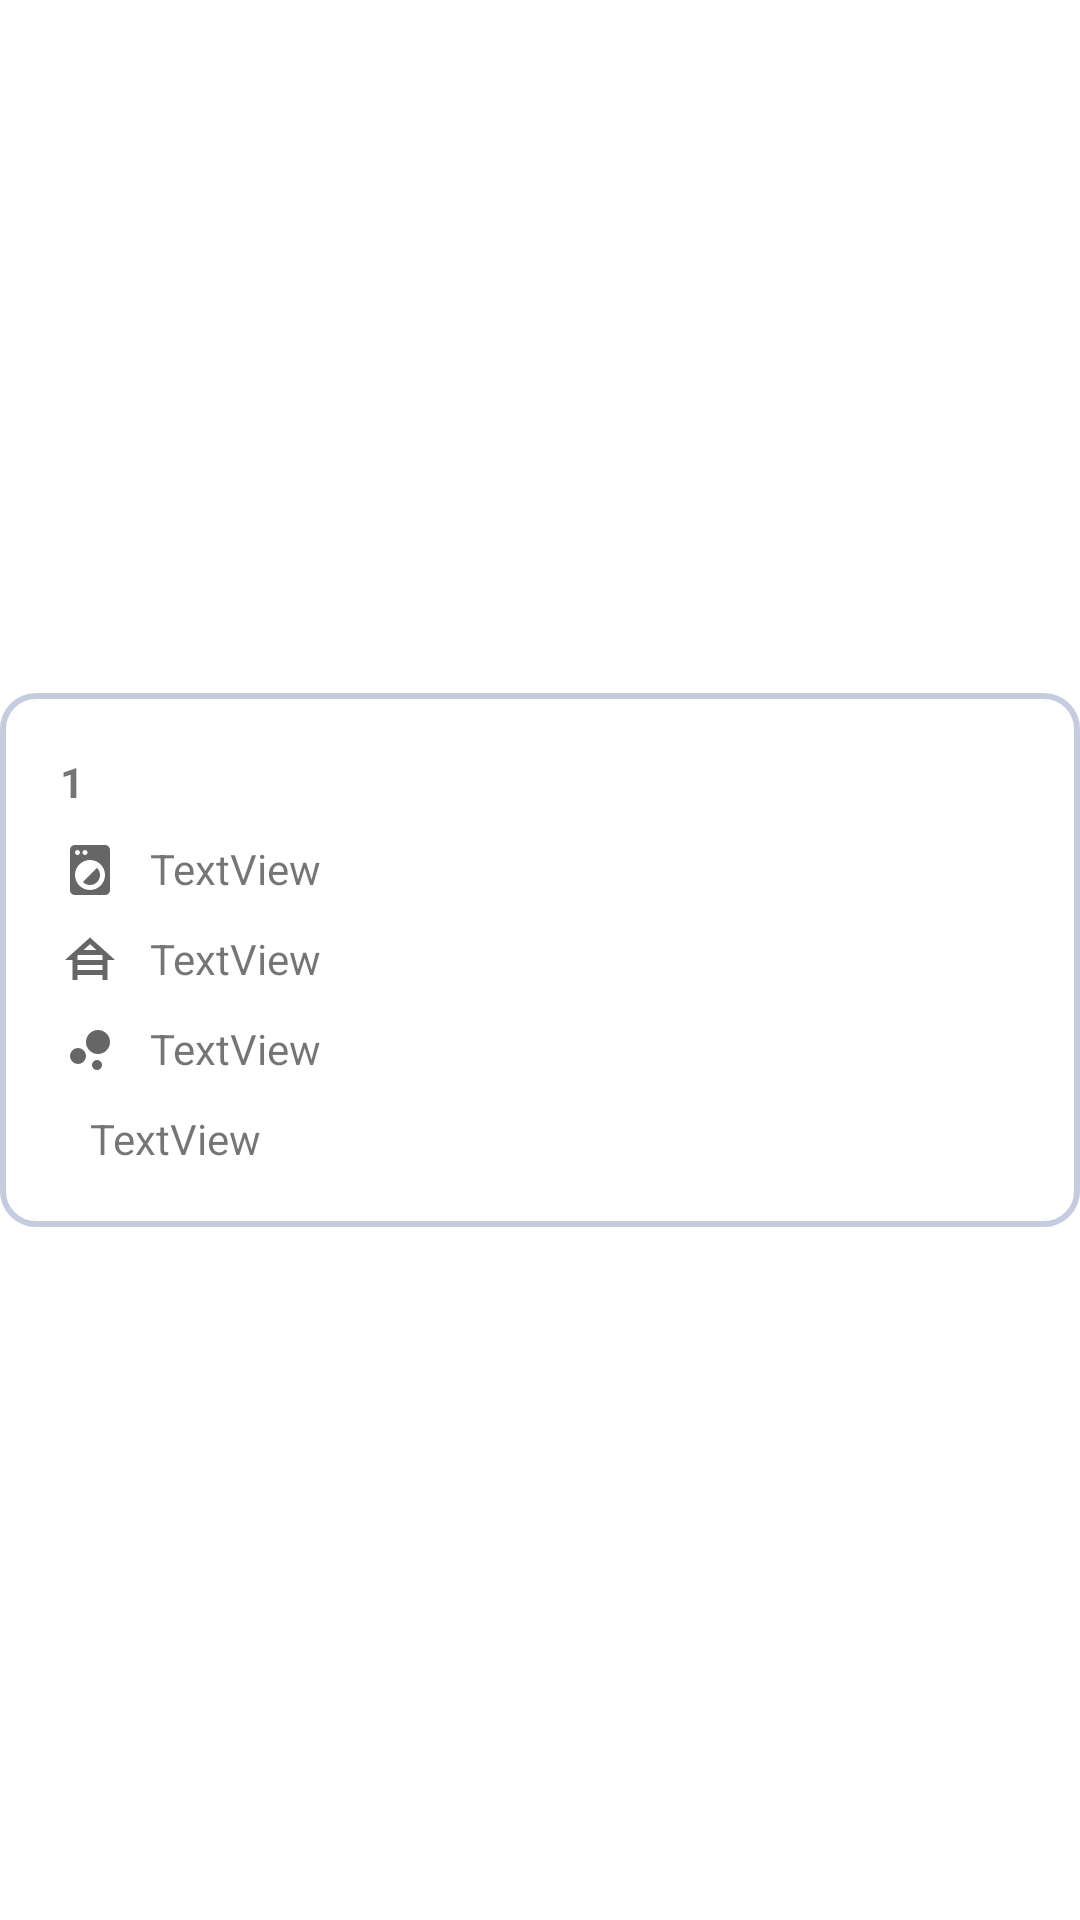

This screen was rendered from an Android layout file. Write that file and the resources it references.
<!-- AndroidManifest.xml: application theme Theme.QuanLyGiatLa_Nhom1 -->
<!-- res/layout/adapter_bill_detail.xml -->
<?xml version="1.0" encoding="utf-8"?>
<androidx.constraintlayout.widget.ConstraintLayout xmlns:android="http://schemas.android.com/apk/res/android"
    xmlns:tools="http://schemas.android.com/tools"
    android:layout_width="match_parent"
    android:layout_height="match_parent"
    xmlns:app="http://schemas.android.com/apk/res-auto">

    <androidx.constraintlayout.widget.ConstraintLayout
        android:id="@+id/l_user"
        android:layout_width="0dp"
        android:layout_height="wrap_content"
        android:layout_marginTop="10dp"
        android:layout_marginBottom="10dp"
        android:background="@drawable/radius"
        app:layout_constraintBottom_toBottomOf="parent"
        app:layout_constraintEnd_toEndOf="parent"
        app:layout_constraintStart_toStartOf="parent"
        app:layout_constraintTop_toTopOf="parent">

        <TextView
            android:id="@+id/tv_service_type"
            android:layout_width="wrap_content"
            android:layout_height="wrap_content"
            android:layout_marginStart="10dp"
            android:layout_marginTop="10dp"
            android:text="TextView"
            app:layout_constraintStart_toEndOf="@+id/imageView9"
            app:layout_constraintTop_toBottomOf="@+id/tv_index" />

        <TextView
            android:id="@+id/tv_warehouse"
            android:layout_width="wrap_content"
            android:layout_height="wrap_content"
            android:layout_marginStart="10dp"
            android:layout_marginTop="11dp"
            android:text="TextView"
            app:layout_constraintStart_toEndOf="@+id/imageView10"
            app:layout_constraintTop_toBottomOf="@+id/tv_service_type" />

        <TextView
            android:id="@+id/tv_quantity"
            android:layout_width="wrap_content"
            android:layout_height="wrap_content"
            android:layout_marginStart="10dp"
            android:layout_marginTop="11dp"
            android:text="TextView"
            app:layout_constraintStart_toEndOf="@+id/imageView17"
            app:layout_constraintTop_toBottomOf="@+id/tv_warehouse" />

        <TextView
            android:id="@+id/tv_price"
            android:layout_width="wrap_content"
            android:layout_height="wrap_content"
            android:layout_marginStart="10dp"
            android:layout_marginTop="11dp"
            android:text="TextView"
            app:layout_constraintStart_toEndOf="@+id/imageView18"
            app:layout_constraintTop_toBottomOf="@+id/tv_quantity" />

        <TextView
            android:id="@+id/tv_index"
            android:layout_width="wrap_content"
            android:layout_height="wrap_content"
            android:text="1"
            android:textStyle="bold"
            app:layout_constraintStart_toStartOf="parent"
            app:layout_constraintTop_toTopOf="parent" />

        <ImageView
            android:id="@+id/imageView9"
            android:layout_width="wrap_content"
            android:layout_height="wrap_content"
            android:layout_marginTop="10dp"
            app:layout_constraintStart_toStartOf="parent"
            app:layout_constraintTop_toBottomOf="@+id/tv_index"
            app:srcCompat="@drawable/service_20_20" />

        <ImageView
            android:id="@+id/imageView10"
            android:layout_width="wrap_content"
            android:layout_height="wrap_content"
            android:layout_marginTop="10dp"
            app:layout_constraintStart_toStartOf="parent"
            app:layout_constraintTop_toBottomOf="@+id/imageView9"
            app:srcCompat="@drawable/warehouse_20_20" />

        <ImageView
            android:id="@+id/imageView17"
            android:layout_width="wrap_content"
            android:layout_height="wrap_content"
            android:layout_marginTop="10dp"
            app:layout_constraintStart_toStartOf="parent"
            app:layout_constraintTop_toBottomOf="@+id/imageView10"
            app:srcCompat="@drawable/quantity_20_20" />

        <ImageView
            android:id="@+id/imageView18"
            android:layout_width="wrap_content"
            android:layout_height="wrap_content"
            android:layout_marginTop="10dp"
            app:layout_constraintStart_toStartOf="parent"
            app:layout_constraintTop_toBottomOf="@+id/imageView17"
            app:srcCompat="@drawable/price_20_20" />

    </androidx.constraintlayout.widget.ConstraintLayout>

</androidx.constraintlayout.widget.ConstraintLayout>
<!-- resources referenced by this layout -->
<resources>
  <!-- drawable quantity_20_20 (drawable) -->
  <vector android:height="20dp" android:tint="?attr/colorControlNormal"
      android:viewportHeight="24" android:viewportWidth="24"
      android:width="20dp" xmlns:android="http://schemas.android.com/apk/res/android">
      <path android:fillColor="@android:color/white" android:pathData="M7.2,14.4m-3.2,0a3.2,3.2 0,1 1,6.4 0a3.2,3.2 0,1 1,-6.4 0"/>
      <path android:fillColor="@android:color/white" android:pathData="M14.8,18m-2,0a2,2 0,1 1,4 0a2,2 0,1 1,-4 0"/>
      <path android:fillColor="@android:color/white" android:pathData="M15.2,8.8m-4.8,0a4.8,4.8 0,1 1,9.6 0a4.8,4.8 0,1 1,-9.6 0"/>
  </vector>
  <!-- drawable radius (drawable) -->
  <shape
      xmlns:android="http://schemas.android.com/apk/res/android"
      android:shape="rectangle"   >
      <solid
          android:color="#FFFFFF" >
      </solid>
      <stroke
          android:width="2dp"
          android:color="#C4CDE0" >
      </stroke>
      <padding
          android:left="20dp"
          android:top="20dp"
          android:right="20dp"
          android:bottom="20dp">
      </padding>
      <corners
          android:radius="11dp"   >
      </corners>
  </shape>
  <!-- drawable service_20_20 (drawable) -->
  <vector android:height="20dp" android:tint="?attr/colorControlNormal"
      android:viewportHeight="24" android:viewportWidth="24"
      android:width="20dp" xmlns:android="http://schemas.android.com/apk/res/android">
      <path android:fillColor="@android:color/white" android:pathData="M9.17,16.83c1.56,1.56 4.1,1.56 5.66,0 1.56,-1.56 1.56,-4.1 0,-5.66l-5.66,5.66zM18,2.01L6,2c-1.11,0 -2,0.89 -2,2v16c0,1.11 0.89,2 2,2h12c1.11,0 2,-0.89 2,-2L20,4c0,-1.11 -0.89,-1.99 -2,-1.99zM10,4c0.55,0 1,0.45 1,1s-0.45,1 -1,1 -1,-0.45 -1,-1 0.45,-1 1,-1zM7,4c0.55,0 1,0.45 1,1s-0.45,1 -1,1 -1,-0.45 -1,-1 0.45,-1 1,-1zM12,20c-3.31,0 -6,-2.69 -6,-6s2.69,-6 6,-6 6,2.69 6,6 -2.69,6 -6,6z"/>
  </vector>
  <!-- drawable warehouse_20_20 (drawable) -->
  <vector android:height="20dp" android:tint="?attr/colorControlNormal"
      android:viewportHeight="24" android:viewportWidth="24"
      android:width="20dp" xmlns:android="http://schemas.android.com/apk/res/android">
      <path android:fillColor="@android:color/white" android:pathData="M19,12h3L12,3L2,12h3v8h2v-2h10v2h2V12zM7.21,10h9.58L17,10.19V12H7v-1.81L7.21,10zM14.57,8H9.43L12,5.69L14.57,8zM7,16v-2h10v2H7z"/>
  </vector>
  <style name="Theme.QuanLyGiatLa_Nhom1" parent="Theme.MaterialComponents.DayNight.DarkActionBar">
          
          <item name="colorPrimary">@color/purple_500</item>
          <item name="colorPrimaryVariant">@color/purple_700</item>
          <item name="colorOnPrimary">@color/white</item>
          
          <item name="colorSecondary">@color/teal_200</item>
          <item name="colorSecondaryVariant">@color/teal_700</item>
          <item name="colorOnSecondary">@color/black</item>
          
          <item name="android:statusBarColor" tools:targetApi="l">?attr/colorPrimaryVariant</item>
          
      </style>
  <color name="purple_500">#FF6200EE</color>
  <color name="purple_700">#FF3700B3</color>
  <color name="white">#FFFFFFFF</color>
  <color name="teal_200">#FF03DAC5</color>
  <color name="teal_700">#FF018786</color>
  <color name="black">#FF000000</color>
</resources>
